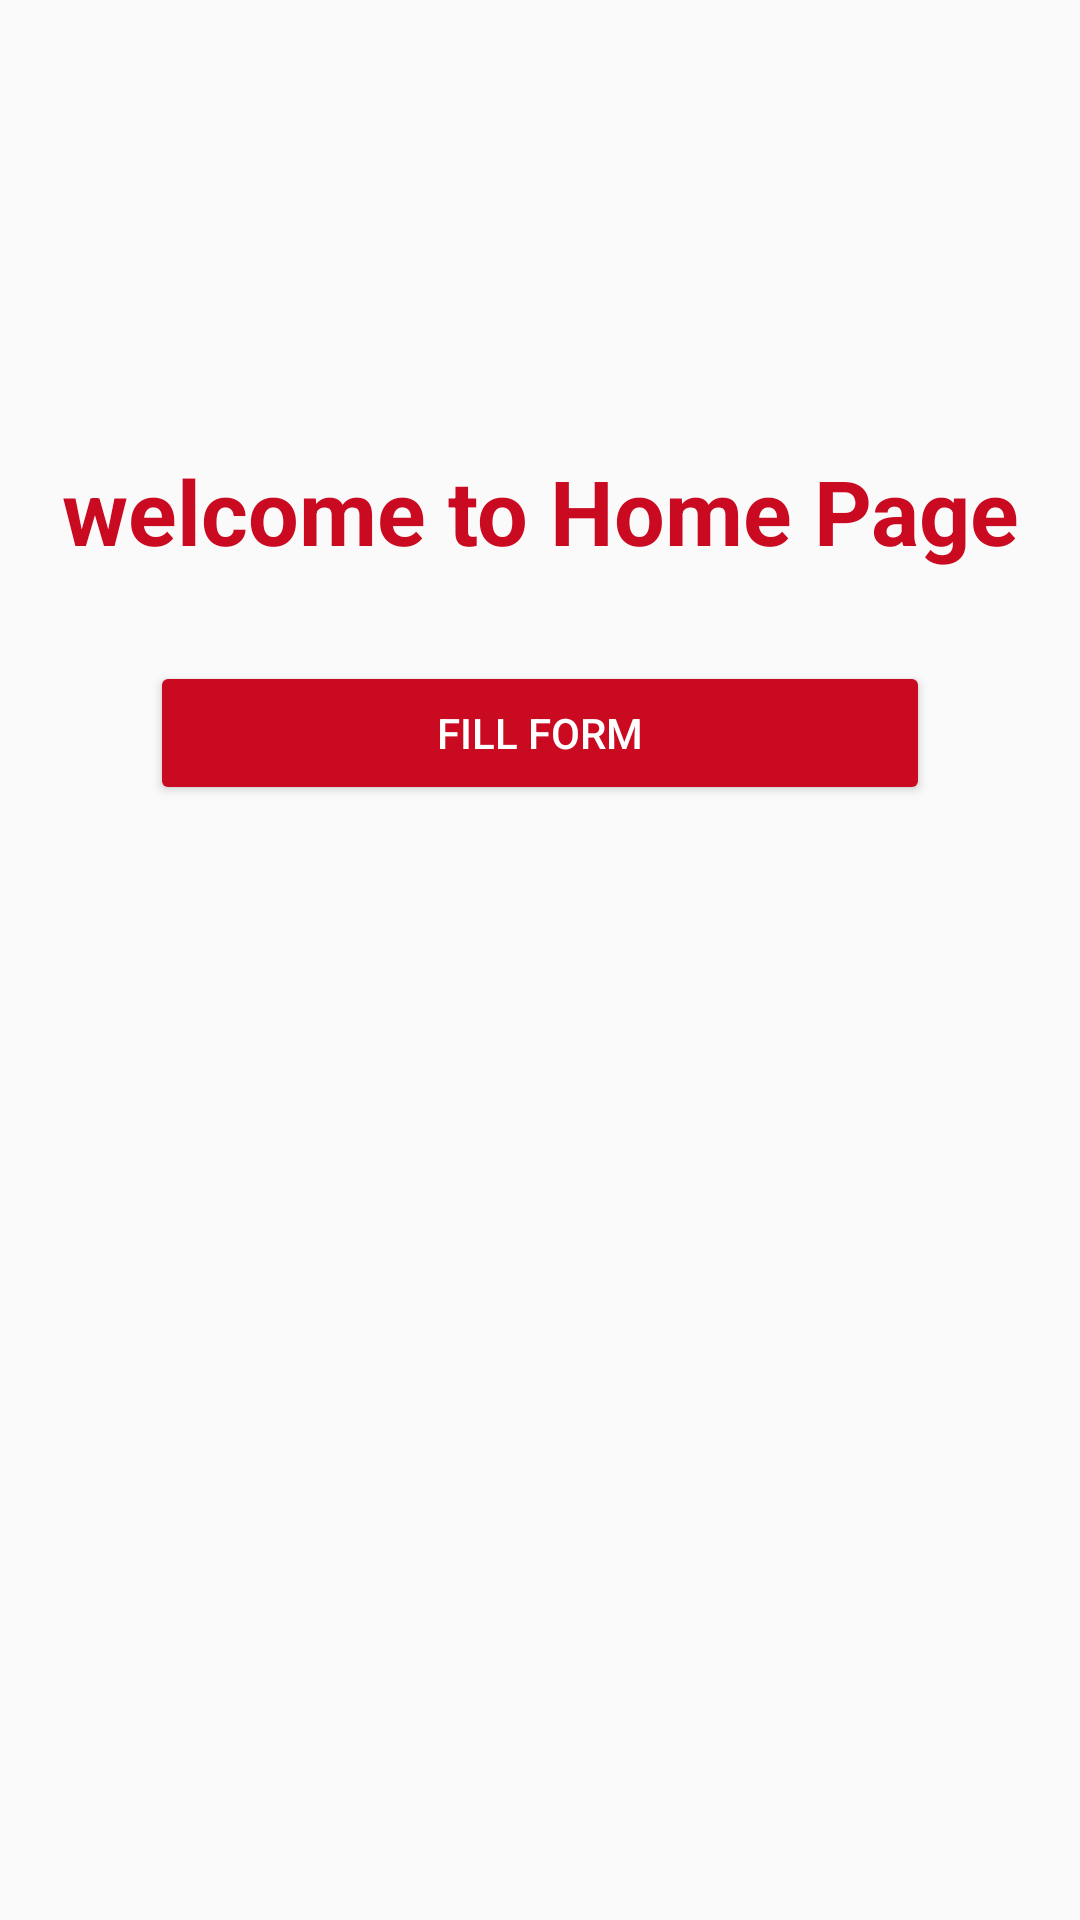

Here is an Android app screen rendered from its layout file. Give the layout XML and the strings, colors and styles it references.
<!-- AndroidManifest.xml: application theme Theme.Register_login_firebase -->
<!-- res/layout/activity_home_page.xml -->
<?xml version="1.0" encoding="utf-8"?>
<RelativeLayout xmlns:android="http://schemas.android.com/apk/res/android"
    xmlns:app="http://schemas.android.com/apk/res-auto"
    xmlns:tools="http://schemas.android.com/tools"
    android:layout_width="match_parent"
    android:layout_height="match_parent"
    tools:context=".Home_page">

    <TextView
        android:id="@+id/ltxt1"
        android:layout_width="match_parent"
        android:layout_height="wrap_content"
        android:text="welcome to Home Page"
        android:layout_centerHorizontal="true"
        android:layout_marginTop="150dp"
        android:textAlignment="center"
        android:textSize="30dp"
        android:textColor="#C90A21"
        android:textStyle="bold"
        />

    <Button
        android:id="@+id/fillbtn"
        android:layout_width="match_parent"
        android:layout_height="wrap_content"
        android:layout_marginRight="50dp"
        android:layout_marginLeft="50dp"
        android:text="fill form"
        android:layout_below="@+id/ltxt1"
        android:layout_marginTop="30dp"
        android:layout_centerHorizontal="true"
        android:backgroundTint="#C90A21"
        android:textColor="@color/white"/>

</RelativeLayout>
<!-- resources referenced by this layout -->
<resources>
  <style name="Theme.Register_login_firebase" parent="Theme.AppCompat.DayNight.NoActionBar">
          
          <item name="colorPrimary">@color/purple_500</item>
          <item name="colorPrimaryVariant">@color/purple_700</item>
          <item name="colorOnPrimary">@color/white</item>
          
          <item name="colorSecondary">@color/teal_200</item>
          <item name="colorSecondaryVariant">@color/teal_700</item>
          <item name="colorOnSecondary">@color/black</item>
          
          <item name="android:statusBarColor" tools:targetApi="l">?attr/colorPrimaryVariant</item>
          
      </style>
  <!-- not gathered from this repository: default colours our renderer supplied (Android Studio template values) -->
  <color name="purple_500">#FF6200EE</color>
  <color name="purple_700">#FF3700B3</color>
  <color name="teal_200">#FF03DAC5</color>
  <color name="teal_700">#FF018786</color>
  <color name="black">#FF000000</color>
  <color name="white">#FFFFFFFF</color>
</resources>
